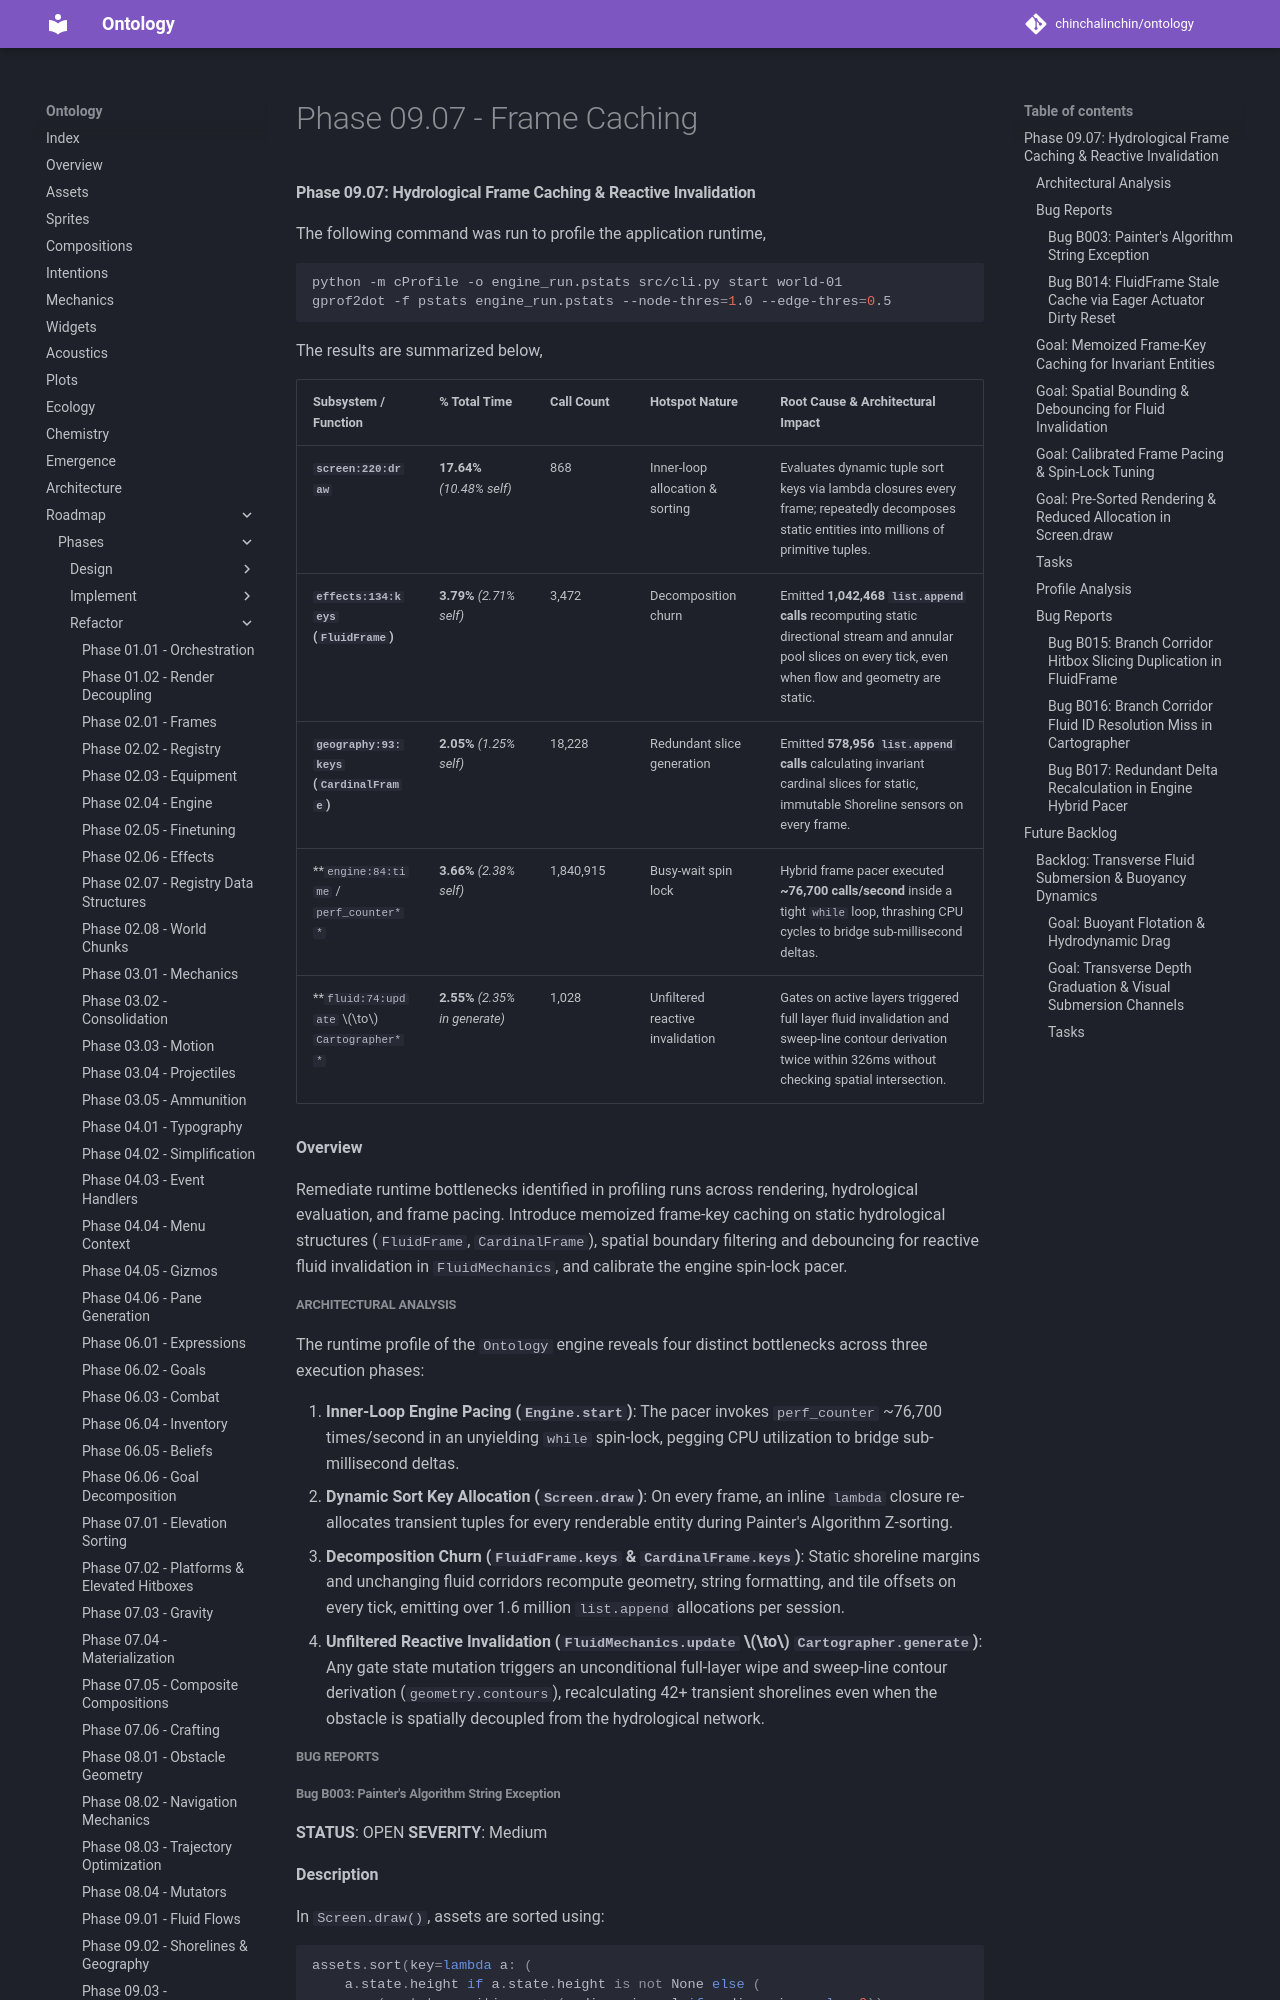

repository: chinchalinchin/ontology · page: board/phases/refactor/refactor-09-07/index.html · generator: mkdocs

#### Phase 09.07: Hydrological Frame Caching & Reactive Invalidation

The following command was run to profile the application runtime,

```bash
python -m cProfile -o engine_run.pstats src/cli.py start world-01
gprof2dot -f pstats engine_run.pstats --node-thres=1.0 --edge-thres=0.5
```
The results are summarized below,

| Subsystem / Function | % Total Time | Call Count | Hotspot Nature | Root Cause & Architectural Impact |
| --- | --- | --- | --- | --- |
| **`screen:220:draw`** | **17.64%** *(10.48% self)* | 868 | Inner-loop allocation & sorting | Evaluates dynamic tuple sort keys via lambda closures every frame; repeatedly decomposes static entities into millions of primitive tuples. |
| **`effects:134:keys` (`FluidFrame`)** | **3.79%** *(2.71% self)* | 3,472 | Decomposition churn | Emitted **1,042,468 `list.append` calls** recomputing static directional stream and annular pool slices on every tick, even when flow and geometry are static. |
| **`geography:93:keys` (`CardinalFrame`)** | **2.05%** *(1.25% self)* | 18,228 | Redundant slice generation | Emitted **578,956 `list.append` calls** calculating invariant cardinal slices for static, immutable Shoreline sensors on every frame. |
| **`engine:84:time` / `perf_counter**` | **3.66%** *(2.38% self)* | 1,840,915 | Busy-wait spin lock | Hybrid frame pacer executed **~76,700 calls/second** inside a tight `while` loop, thrashing CPU cycles to bridge sub-millisecond deltas. |
| **`fluid:74:update` $\to$ `Cartographer**` | **2.55%** *(2.35% in generate)* | 1,028 | Unfiltered reactive invalidation | Gates on active layers triggered full layer fluid invalidation and sweep-line contour derivation twice within 326ms without checking spatial intersection. |

**Overview**

Remediate runtime bottlenecks identified in profiling runs across rendering, hydrological evaluation, and frame pacing. Introduce memoized frame-key caching on static hydrological structures (`FluidFrame`, `CardinalFrame`), spatial boundary filtering and debouncing for reactive fluid invalidation in `FluidMechanics`, and calibrate the engine spin-lock pacer.

##### Architectural Analysis

The runtime profile of the `Ontology` engine reveals four distinct bottlenecks across three execution phases:

1. **Inner-Loop Engine Pacing (`Engine.start`)**: The pacer invokes `perf_counter` ~76,700 times/second in an unyielding `while` spin-lock, pegging CPU utilization to bridge sub-millisecond deltas.
2. **Dynamic Sort Key Allocation (`Screen.draw`)**: On every frame, an inline `lambda` closure re-allocates transient tuples for every renderable entity during Painter's Algorithm Z-sorting.
3. **Decomposition Churn (`FluidFrame.keys` & `CardinalFrame.keys`)**: Static shoreline margins and unchanging fluid corridors recompute geometry, string formatting, and tile offsets on every tick, emitting over 1.6 million `list.append` allocations per session.
4. **Unfiltered Reactive Invalidation (`FluidMechanics.update` $\to$ `Cartographer.generate`)**: Any gate state mutation triggers an unconditional full-layer wipe and sweep-line contour derivation (`geometry.contours`), recalculating 42+ transient shorelines even when the obstacle is spatially decoupled from the hydrological network.

##### Bug Reports
